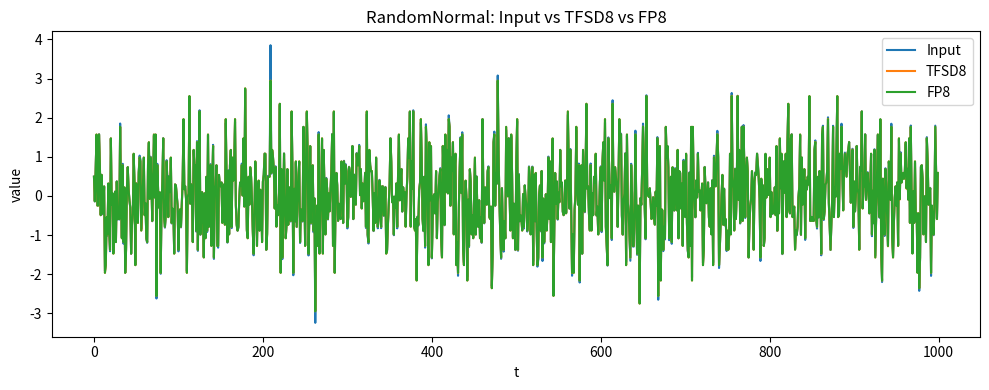
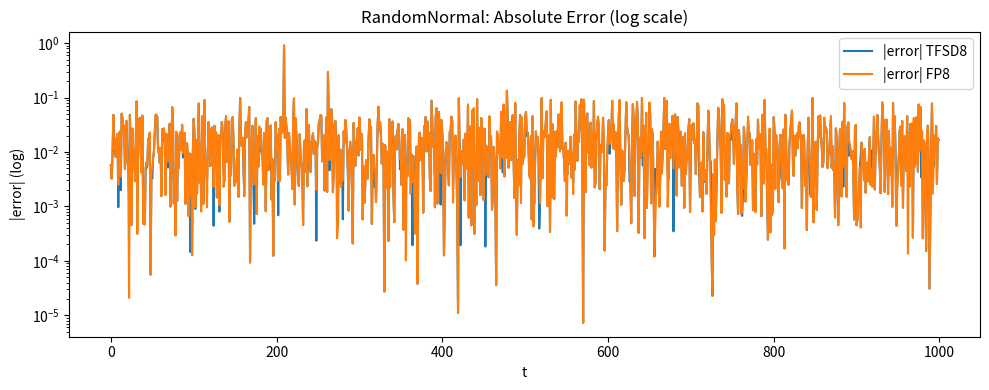
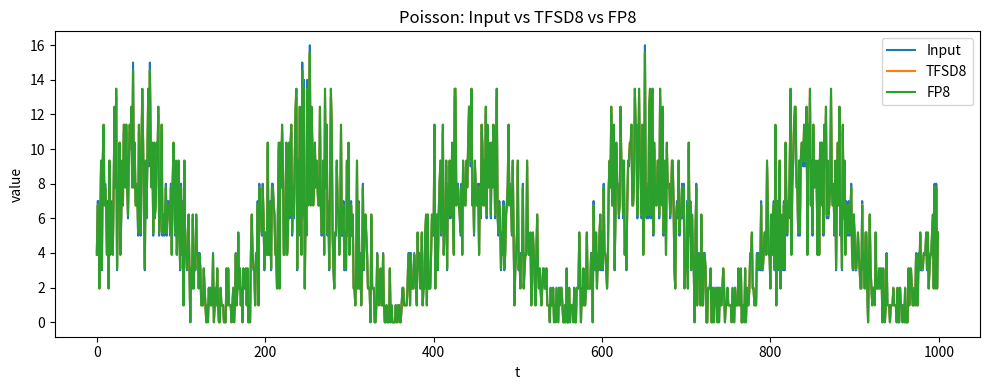
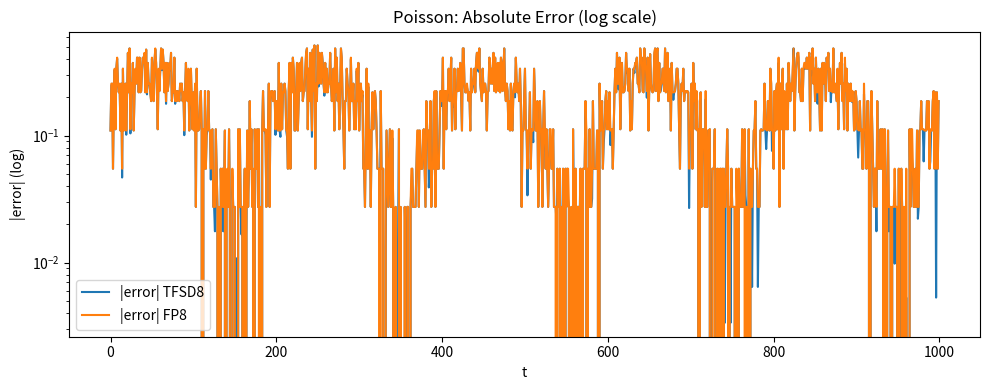
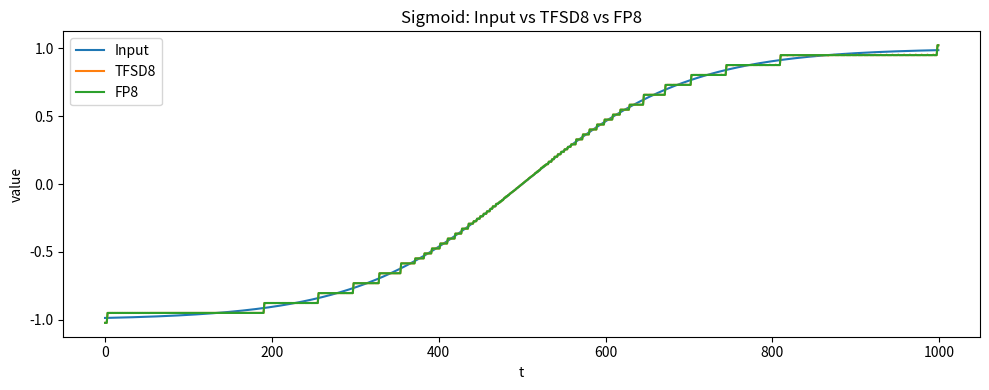
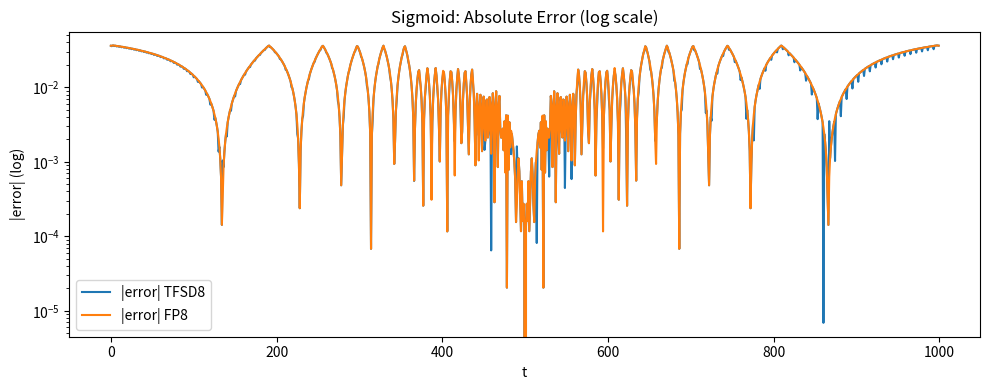
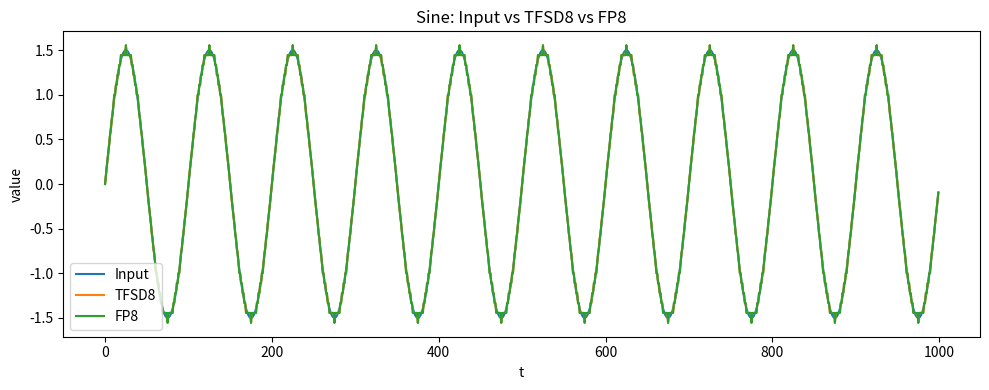
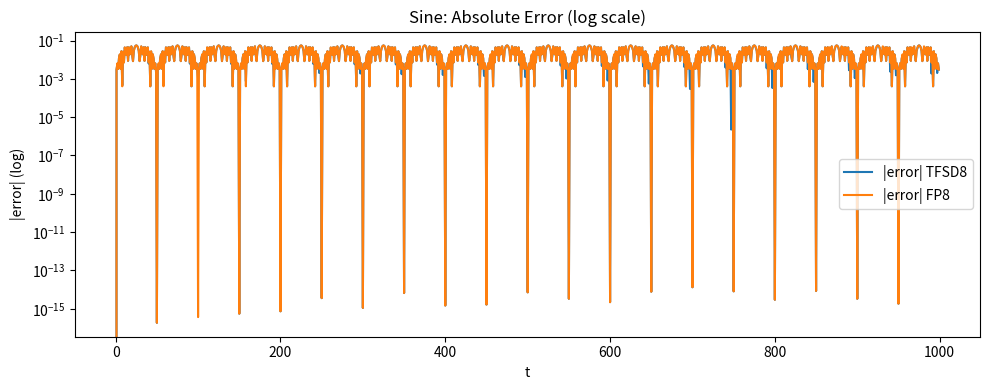
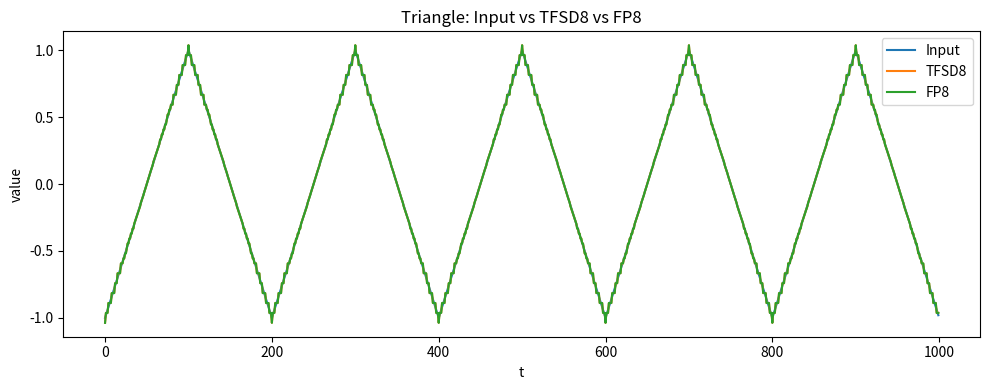
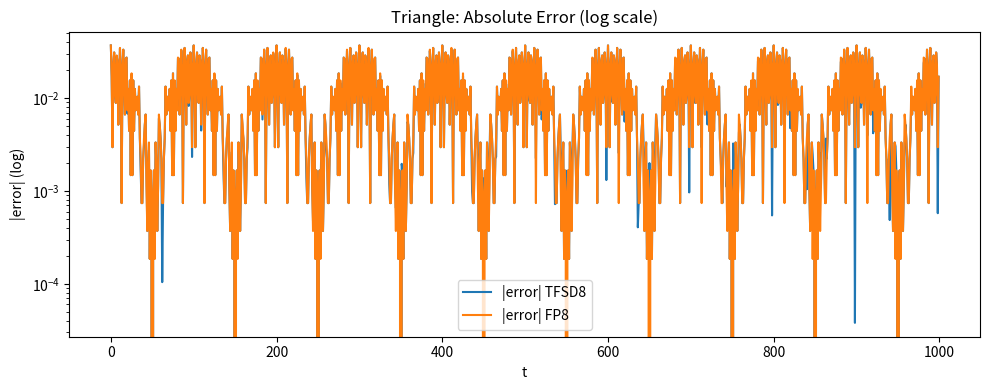
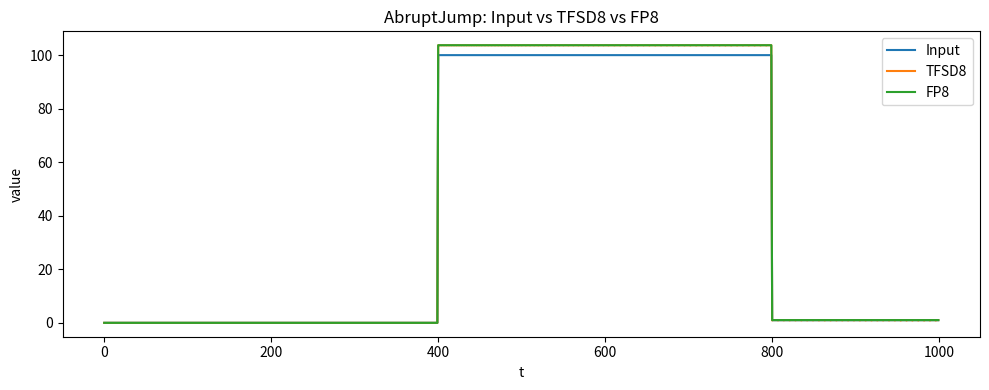
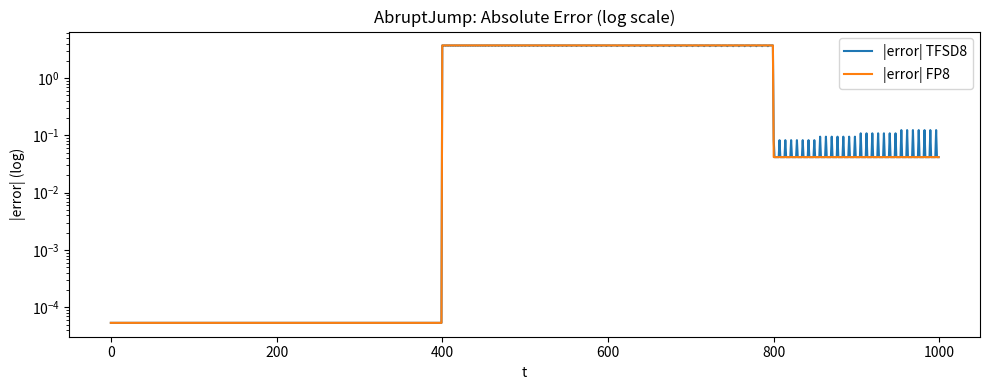
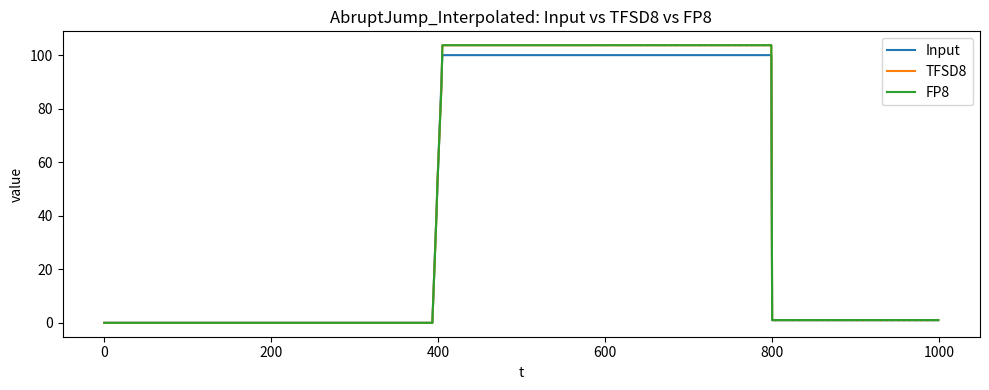
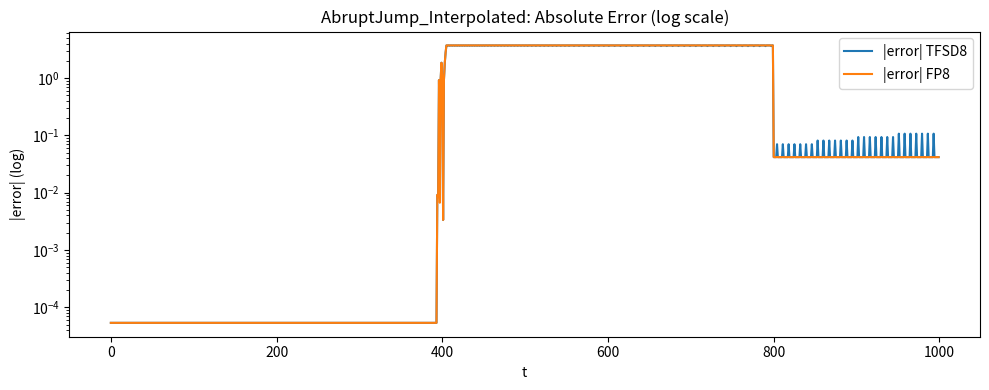

Here is the Python script that generated these plots, in order:
"""
TFSD8 vs FP8 — Input-following & Error Visualization (N=1000)
- Scenarios: RandomNormal, Poisson, Sigmoid, Sine, Triangle, AbruptJump, AbruptJump_Interpolated
- Outputs:
  * For each scenario: overlay plot (Input vs TFSD8 vs FP8)
  * For each scenario: semilogy(|error|) plot (TFSD8 vs FP8)
  * Summary metrics DataFrame printed and saved as CSV: TFSD8_vs_FP8_metrics.csv

Notes
- FP8: simplified E4M3 / E5M2 emulation with a single static per-series scale.
- TFSD8: residual accumulation + time gating (+ simple adaptive controller).
- The “AbruptJump” uses 1e2 instead of ~1e100 to avoid trivial scale collapse in this toy demo.
"""

import numpy as np
import math
import matplotlib.pyplot as plt
import pandas as pd
from typing import Dict, Any

np.random.seed(42)

# ===============================
# FP8 helpers (simplified emu)
# ===============================

def fp8_values(fmt: str = "E4M3") -> np.ndarray:
    """
    Return a list of representable FP8 values (finite only, no subnormals/NaN/Inf).
    - E4M3: 1 sign, 4 exponent, 3 mantissa, bias=7, exp in [1..14]
    - E5M2: 1 sign, 5 exponent, 2 mantissa, bias=15, exp in [1..30]
    """
    if fmt == "E4M3":
        e_bits, m_bits, bias, e_min, e_max = 4, 3, 7, 1, 14
    elif fmt == "E5M2":
        e_bits, m_bits, bias, e_min, e_max = 5, 2, 15, 1, 30
    else:
        raise ValueError("Unsupported FP8 format")

    values = [0.0]
    for s in (1.0, -1.0):
        for e in range(e_min, e_max + 1):
            base = 2.0 ** (e - bias)
            for m in range(0, 2**m_bits):
                frac = 1.0 + m / (2**m_bits)
                values.append(s * base * frac)
    return np.array(sorted(values))


def fp8_quant_dequant(x: np.ndarray, fmt: str, scale: float):
    """Quantize-dequantize via nearest representable FP8 value with a global scale."""
    vals = fp8_values(fmt)
    x_scaled = x / scale
    diffs = np.abs(x_scaled.reshape(-1,1) - vals.reshape(1,-1))
    idx = np.argmin(diffs, axis=1)
    y = vals[idx] * scale
    return y, vals


def fp8_max_abs(fmt: str) -> float:
    vals = fp8_values(fmt)
    return float(np.max(np.abs(vals)))


def estimate_scale_static(x: np.ndarray, fmt: str = "E4M3",
                          percentile: float = 99.5, headroom: float = 0.9) -> float:
    """
    Static per-series scale: map |x| percentile to FP8 max * headroom.
    """
    p = np.percentile(np.abs(x), percentile)
    vmax = fp8_max_abs(fmt)
    s = p / (vmax * headroom + 1e-12)
    if s <= 0:
        s = 1.0
    return float(s)


def lsb_at_one(fmt: str) -> float:
    """Approximate LSB step size around 1.0 in the *unscaled* FP8 domain."""
    vals = fp8_values(fmt)
    i = int((np.abs(vals - 1.0)).argmin())
    j = i + 1 if i + 1 < len(vals) else i
    step = abs(vals[j] - vals[i]) if j != i else 2**-7
    return float(step)


# ===============================
# TFSD8 emulation (toy)
# ===============================

def tfsd8_run(x: np.ndarray,
              fmt_act: str = "E4M3",
              theta_lsb: float = 1.0,       # theta in units of local LSB around 1.0
              T_silence: int = 2,
              T_emit: int = 2,
              T_refractory: int = 4,        # kept constant in this toy
              r_clip_x_theta: float = 3.0,
              adaptive: bool = True,
              event_target: float = 0.07,   # target event rate (7%)
              window: int = 50
              ) -> Dict[str, Any]:
    """
    Runs a simplified TFSD8 loop on a 1D series:
     - Baseline FP8 dequant (d_hat)
     - Residual accumulation with clip
     - Time gating (Debounce via stable sign count, Emit via theta & cooldown)
     - Simple adaptive controller every 'window' samples adjusting theta/T_silence/T_emit
    Returns y_tfsd, y_fp8, pulses, theta_series, and metrics.
    """
    # scale / quantization base
    scale = estimate_scale_static(x, fmt=fmt_act, percentile=99.5, headroom=0.9)
    lsb = lsb_at_one(fmt_act) * scale
    theta = theta_lsb * lsb
    r_clip = r_clip_x_theta * theta

    y_fp8, _ = fp8_quant_dequant(x, fmt_act, scale)  # baseline
    y_tfsd = np.zeros_like(x)
    pulses_arr = np.zeros_like(x)
    theta_series = np.zeros_like(x)

    cooldown = 0
    stable = 0
    last_sign = 0.0
    r = 0.0
    events = 0

    event_hist = []
    err_hist = []

    for t in range(len(x)):
        d_hat = y_fp8[t]
        # residual update & clip
        r = np.clip(r + (x[t] - d_hat), -r_clip, r_clip)

        sgn = np.sign(r)
        if sgn == last_sign and sgn != 0:
            stable += 1
        else:
            stable = 1 if sgn != 0 else 0
            last_sign = sgn

        can_emit = (cooldown == 0) and (stable >= T_silence) and (abs(r) >= theta)
        pulse = sgn if can_emit else 0.0
        if can_emit:
            r -= pulse * theta
            cooldown = T_emit
            events += 1
        else:
            cooldown = max(0, cooldown - 1)

        # reconstructed output at this step (toy)
        y_tfsd[t] = d_hat + pulse * theta
        pulses_arr[t] = pulse
        theta_series[t] = theta

        # logs for adaptation
        event_hist.append(1 if pulse != 0 else 0)
        err_hist.append(abs(x[t] - y_tfsd[t]))

        # simple adaptive controller
        if adaptive and (t+1) % window == 0:
            er = np.mean(event_hist[-window:])
            ebar = np.mean(err_hist[-window:]) + 1e-12
            # heuristic band control on event rate with error sanity
            if er < 0.6 * event_target and ebar > np.median(err_hist) * 1.05:
                theta *= 0.9
                T_silence = max(1, T_silence - 1)
                r_clip = max(r_clip, r_clip_x_theta * theta)
            elif er > 1.4 * event_target:
                theta *= 1.1
                T_emit = min(6, T_emit + 1)
                r_clip = max(2*theta, r_clip * 0.95)

    # metrics
    err_tfsd = np.abs(x - y_tfsd)
    err_fp8  = np.abs(x - y_fp8)

    def mape(y_true, y_pred, eps=1e-9):
        denom = np.maximum(np.abs(y_true), eps)
        return float(np.mean(np.abs((y_true - y_pred) / denom)) * 100.0)

    def rmse(y_true, y_pred):
        return float(np.sqrt(np.mean((y_true - y_pred) ** 2)))

    metrics = {
        "MAPE_TFSD8(%)": mape(x, y_tfsd),
        "RMSE_TFSD8": rmse(x, y_tfsd),
        "MAPE_FP8(%)": mape(x, y_fp8),
        "RMSE_FP8": rmse(x, y_fp8),
        "EventRate_TFSD8(%)": 100.0 * events / len(x),
        "theta_final": float(theta),
        "scale": float(scale),
    }

    return {
        "y_fp8": y_fp8,
        "y_tfsd": y_tfsd,
        "pulses": pulses_arr,
        "theta_series": theta_series,
        "metrics": metrics,
    }


# ===============================
# Data generators (N=1000)
# ===============================

N = 1000
t_idx = np.arange(N)

def data_random_normal():
    return np.random.normal(0, 1.0, N)

def data_poisson():
    lam = 5.0 + 4.0 * np.sin(2*np.pi * t_idx / 200.0)
    lam = np.clip(lam, 0.1, None)
    return np.random.poisson(lam).astype(float)

def data_sigmoid():
    x = (t_idx - 500.0) / 100.0
    return 2.0 / (1.0 + np.exp(-x)) - 1.0  # ~[-1, 1]

def data_sine():
    return 1.5 * np.sin(2*np.pi * t_idx / 100.0)

def data_triangle():
    period = 200
    phase = t_idx % period
    up = (phase < period/2)
    tri = np.where(up, phase/(period/2), 2 - phase/(period/2))
    tri = tri * 2 - 1  # [-1, 1]
    return tri

def data_abrupt_jump(interpolate=False, steps=10):
    """
    Abrupt jump from ~0 to large value; for demo uses 1e2 (not 1e100) to avoid blow-ups.
    If interpolate=True, spread the jump across 'steps' points (micro-stepping).
    """
    x = np.zeros(N)
    x[:400] = 0.01
    x[400] = 1e2
    x[401:800] = 1e2
    x[800:] = 1.0
    if interpolate:
        for k in range(steps):
            idx = 400 - steps//2 + k
            if 0 <= idx < N:
                x[idx] = 0.01 + (k+1)/(steps) * (1e2 - 0.01)
    return x


# ===============================
# Run scenarios
# ===============================

scenarios = {
    "RandomNormal": data_random_normal(),
    "Poisson": data_poisson(),
    "Sigmoid": data_sigmoid(),
    "Sine": data_sine(),
    "Triangle": data_triangle(),
    "AbruptJump": data_abrupt_jump(interpolate=False),
    "AbruptJump_Interpolated": data_abrupt_jump(interpolate=True, steps=12),
}

results: Dict[str, Any] = {}
for name, x in scenarios.items():
    out = tfsd8_run(
        x, fmt_act="E4M3",
        theta_lsb=1.0, T_silence=2, T_emit=2, T_refractory=4,
        r_clip_x_theta=3.0, adaptive=True, event_target=0.07, window=50
    )
    results[name] = (x, out)

# ===============================
# Plotting helpers
# ===============================

def overlay_plot(name, x, y_tfsd, y_fp8):
    plt.figure(figsize=(10, 4))
    plt.plot(x, label="Input")
    plt.plot(y_tfsd, label="TFSD8")
    plt.plot(y_fp8, label="FP8")
    plt.title(f"{name}: Input vs TFSD8 vs FP8")
    plt.xlabel("t")
    plt.ylabel("value")
    plt.legend()
    plt.tight_layout()
    plt.show()

def error_plot(name, x, y_tfsd, y_fp8):
    e_t = np.abs(x - y_tfsd)
    e_f = np.abs(x - y_fp8)
    plt.figure(figsize=(10, 4))
    plt.semilogy(e_t, label="|error| TFSD8")
    plt.semilogy(e_f, label="|error| FP8")
    plt.title(f"{name}: Absolute Error (log scale)")
    plt.xlabel("t")
    plt.ylabel("|error| (log)")
    plt.legend()
    plt.tight_layout()
    plt.show()

# Generate all plots
for name, (x, out) in results.items():
    overlay_plot(name, x, out["y_tfsd"], out["y_fp8"])
    error_plot(name, x, out["y_tfsd"], out["y_fp8"])

# ===============================
# Summary table
# ===============================

rows = []
for name, (x, out) in results.items():
    m = out["metrics"]
    rows.append({
        "Scenario": name,
        "MAPE_TFSD8(%)": m["MAPE_TFSD8(%)"],
        "RMSE_TFSD8": m["RMSE_TFSD8"],
        "MAPE_FP8(%)": m["MAPE_FP8(%)"],
        "RMSE_FP8": m["RMSE_FP8"],
        "EventRate_TFSD8(%)": m["EventRate_TFSD8(%)"],
        "theta_final": m["theta_final"],
        "scale": m["scale"],
    })
df = pd.DataFrame(rows).round(6)
print("\n=== TFSD8 vs FP8 — Summary Metrics ===")
print(df.to_string(index=False))

# Save CSV
df.to_csv("TFSD8_vs_FP8_metrics.csv", index=False)
print("\nSaved: TFSD8_vs_FP8_metrics.csv")
